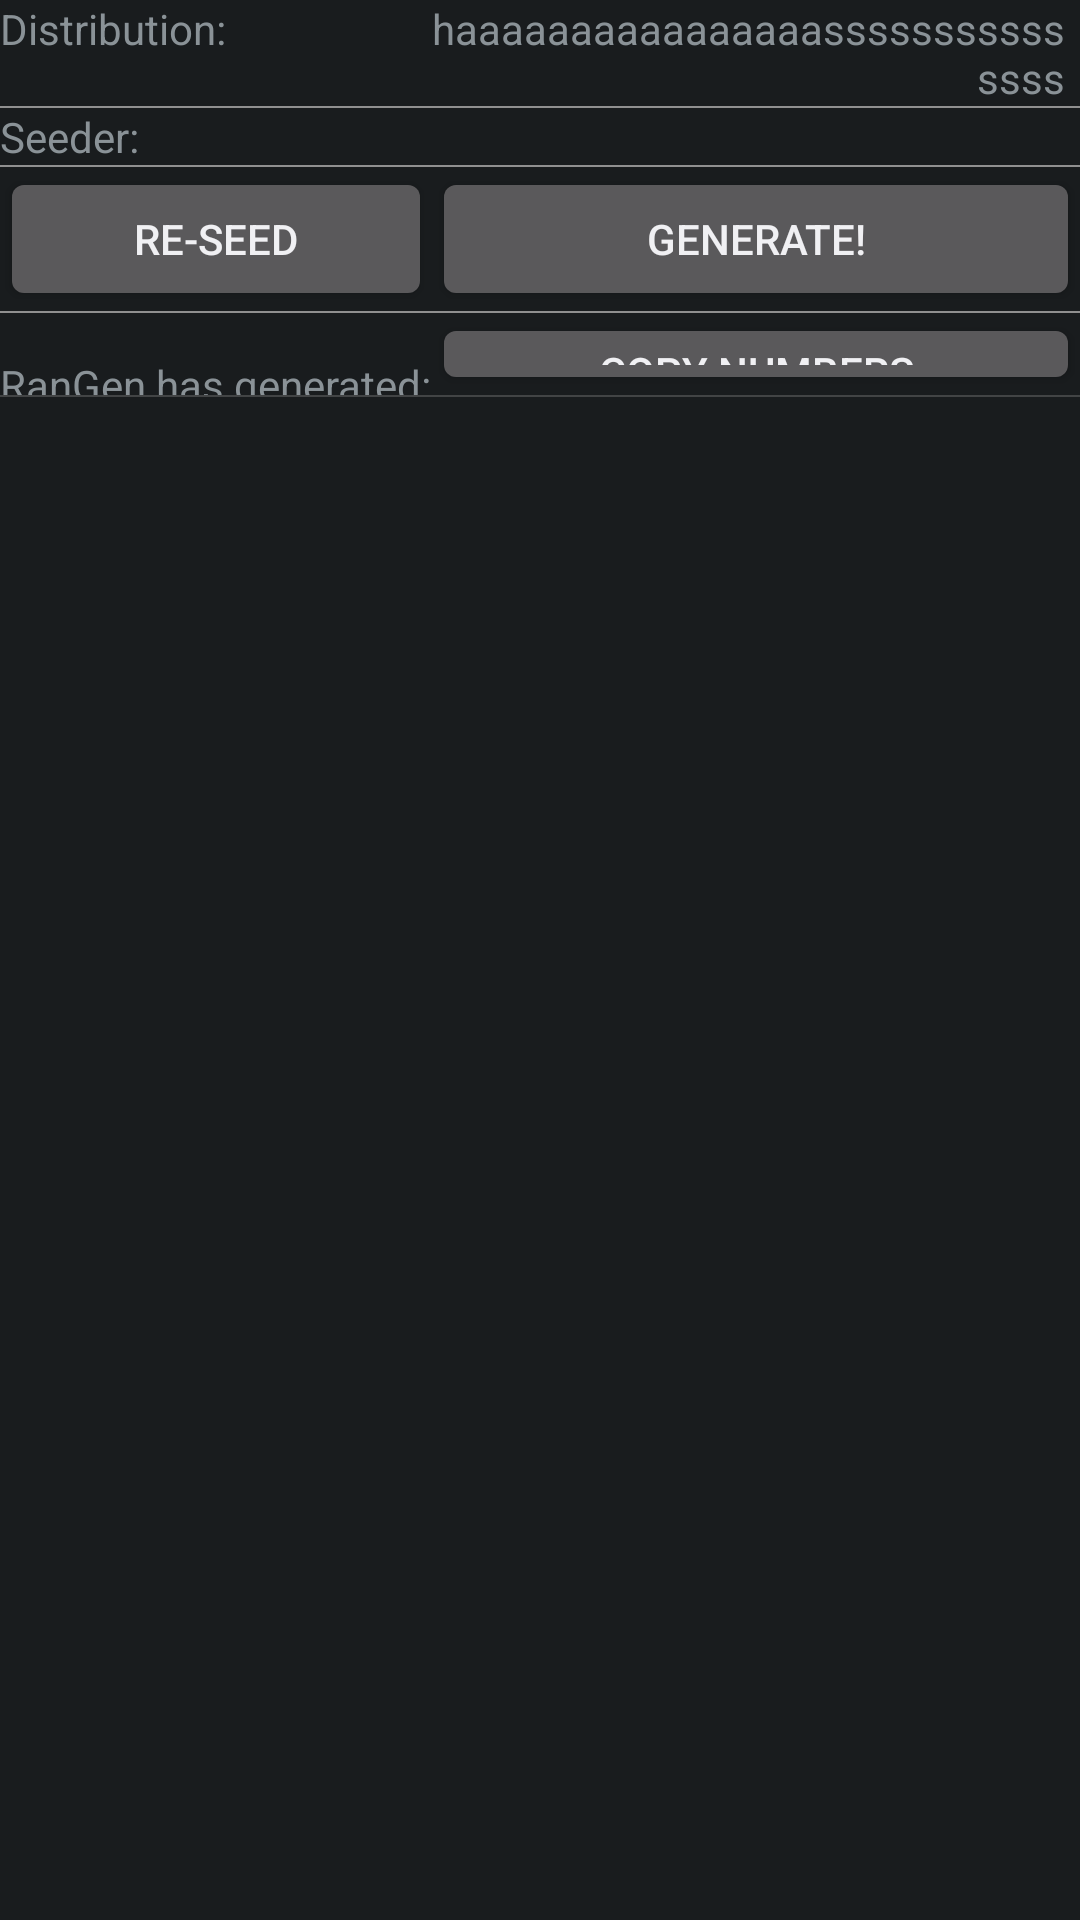

This screen was rendered from an Android layout file. Write that file and the resources it references.
<!-- AndroidManifest.xml: application theme Theme.randgen -->
<!-- res/layout/generation.xml -->
<?xml version="1.0" encoding="utf-8"?>
<ScrollView xmlns:android="http://schemas.android.com/apk/res/android"
    android:layout_width="fill_parent"
    android:layout_height="wrap_content"
    android:scrollbars="vertical">

<LinearLayout
  xmlns:android="http://schemas.android.com/apk/res/android"
  android:layout_width="fill_parent"
  android:layout_height="wrap_content">
  
	<TableLayout android:layout_width="fill_parent"
				 android:layout_height="wrap_content"
				 
				 android:stretchColumns="1"
				 >
		<TableRow >
			<TextView android:text="@string/distribution"/> 
			<TextView 	android:id="@+id/distributionName" 
						android:gravity="right" 
						android:paddingRight="15px"
						android:layout_width="fill_parent"
						android:singleLine="false"
						android:maxWidth="5px"
						android:text="haaaaaaaaaaaaaaaasssssssssssssss"
						/>
		
		</TableRow>		
		<View 	android:layout_height="2px"
				android:background="#FF909090"/>
		 <TableRow>
			<TextView android:text="@string/seeder"/> 
			<TextView 	android:id="@+id/seederName" 
						android:gravity="right" 
						android:paddingRight="15px"/>
		
		</TableRow>		
		<View 	android:layout_height="2px"
				android:background="#FF909090"/>
		<TableRow>
			<Button android:id="@+id/reseedButton"
					android:text="@string/reseed"/>
			<Button android:id="@+id/generateNext"
					android:text="@string/generate"
					
					android:layout_width="fill_parent"/>	
					
		
		</TableRow>		
		<View 	android:layout_height="2px"
				android:background="#FF909090"/>
		<TableRow> 
			<TextView 	android:text="@string/generationResults"
						android:paddingTop="25px"/>			
		  <Button android:id="@+id/copyNumbers"
          android:text="Copy Numbers"
          
          android:layout_width="fill_parent"
          android:layout_height="fill_parent"/>
		</TableRow>
		<View 	android:layout_height="2px"
				android:background="#66808080"/>
		
					
		<TextView android:id="@+id/generatedNumber"
					android:textSize="30px" 
					/>
			
				
				 
	</TableLayout>
	
</LinearLayout>

</ScrollView>
<!-- resources referenced by this layout -->
<resources>
  <string name="distribution">Distribution: </string>
  <string name="generate">Generate!</string>
  <string name="generationResults">RanGen has generated:</string>
  <string name="reseed">Re-seed</string>
  <string name="seeder">Seeder: </string>
  <style name="Theme.randgen" parent="android:Theme.Light">
      </style>
</resources>
